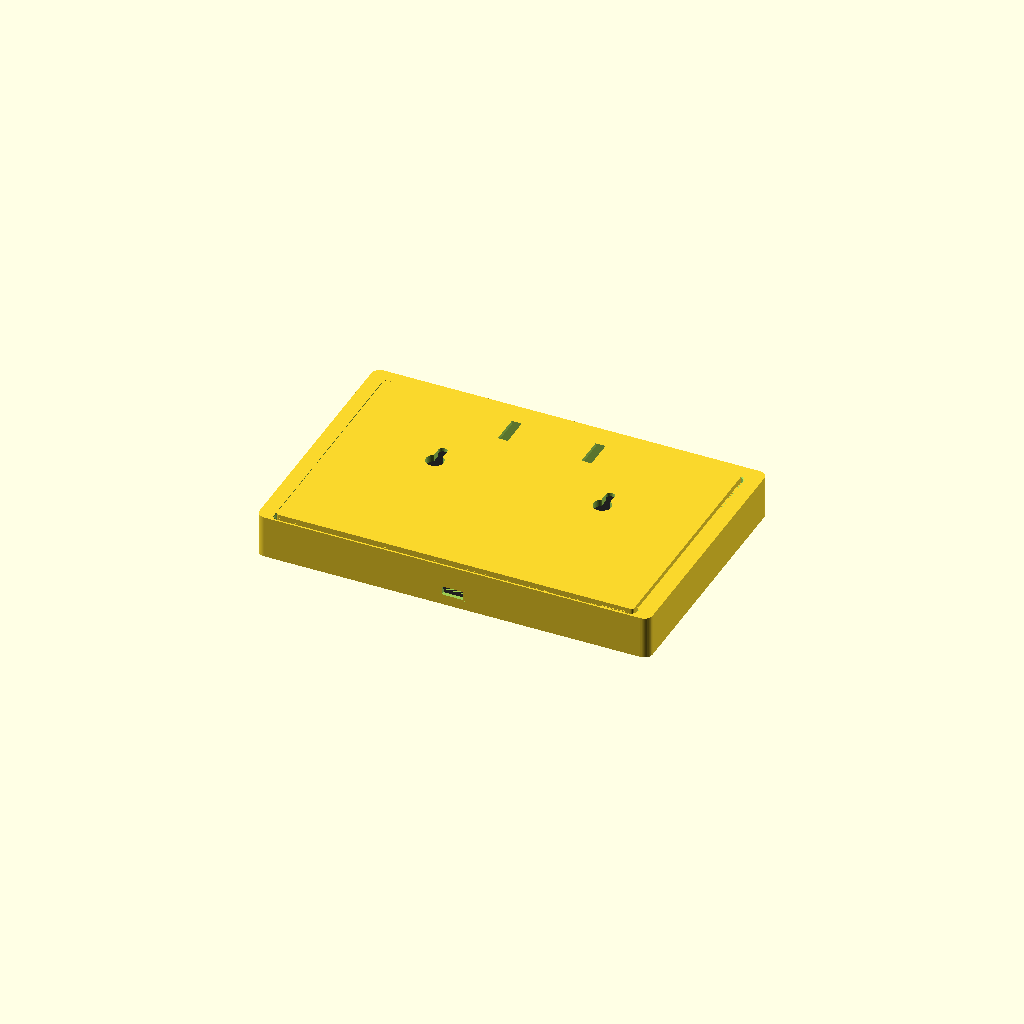
Cell 1: the model at its default parameters.
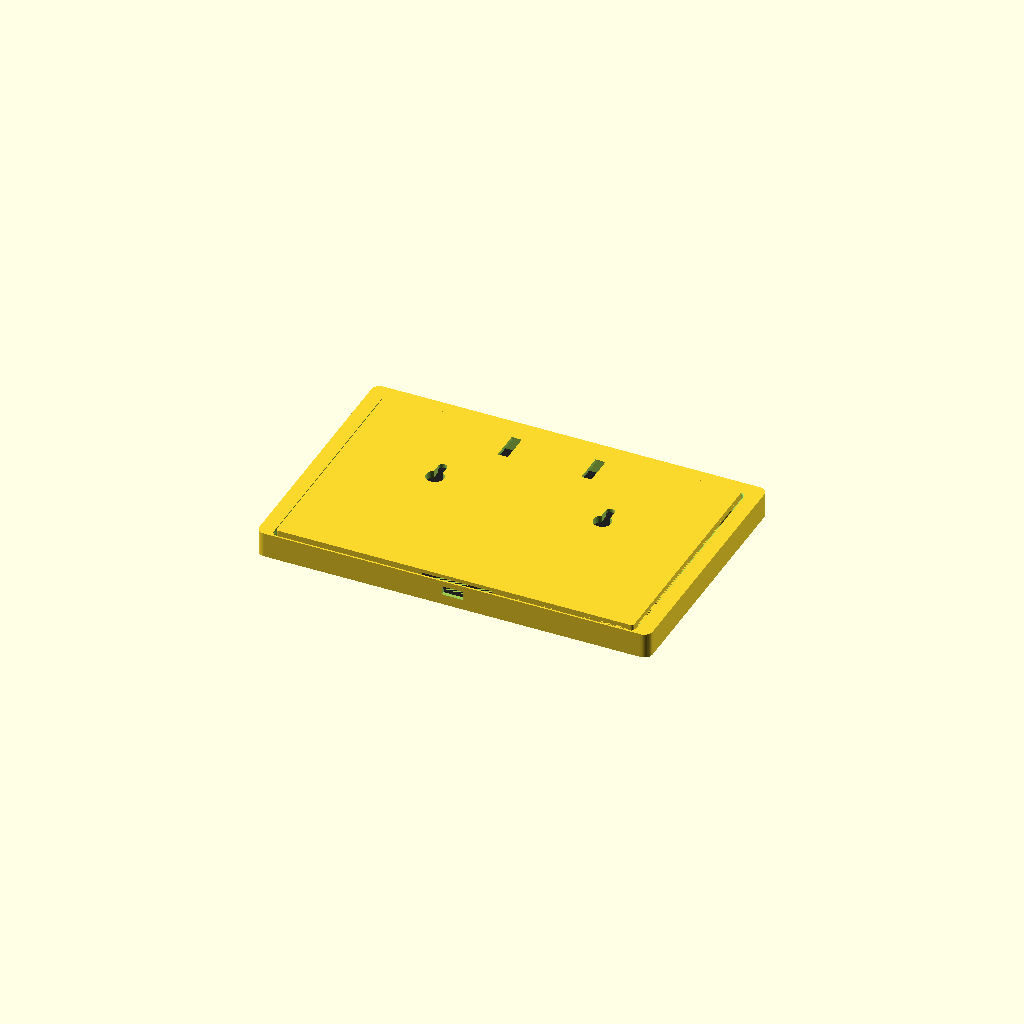
Cell 2: the same model with xiao_headers = false.
All cells are drawn from one camera (rotation 55°, 0°, 25°, orthographic, colour scheme Cornfield), so only the parameter changes between them.
Source of the model, hardware/cases/serie.scad:
// =====================================================================
//  RUTA series: cases for the 7.5" 800x480 e-paper panel on the XIAO
//  ESP32-C3 + Seeed ePaper Driver Board (docs/LOW_COST.md).
//  Units: mm  |  OpenSCAD 2021.01
// ---------------------------------------------------------------------
//  One front FRAME, three BACKS, one STAND. Every product in the series
//  is the frame plus one back, so a wall unit becomes a pegboard unit or
//  a fridge unit by swapping one printed part, and every part prints flat
//  with no supports and no fasteners.
//
//    RUTA  frame + back_wall    two keyholes, 80 mm apart
//    KROK  RUTA + 2 x hook      SKADIS pegboard hooks keyed into the back
//    FAST  frame + back_magnet  four 10x3 mm disc magnets, fridge/whiteboard
//    STOD  RUTA + stand         desk plinth, 12 deg lean, cable channel
//
//  THE PANEL IS REAR-LOADED AND THE POCKET IS THE ONLY THING IN ITS WAY.
//  The glass drops in along +z from the open back and reaches its seat
//  unobstructed; `part="obstruction"` renders whatever violates that and
//  fit_check.sh fails the build if it is not empty. The back snaps into
//  the pocket walls with four bumps; `part="clash"` proves it closes.
// =====================================================================
//  PARTS - set `part` (or CLI: -D 'part="frame"'):
//    "frame"        front frame              (print face down)
//    "back_wall"    RUTA back, keyholes + hook slots (print outer face down)
//    "hook"         KROK pegboard hook, x2   (prints on its side, flat)
//    "back_magnet"  FAST back, magnet pockets(print outer face down)
//    "stand"        STOD desk plinth         (print base down)
//    "ruta" "krok" "fast" "stod"  assembled previews
//    "exploded"     the series, pulled apart
//    "obstruction" "clash" "board_clash" "board_sweep"   fit checks
// =====================================================================

part = "ruta";

// The XIAO ships on the driver board's female headers. Soldered flat onto
// the board's castellated pads instead, the whole stack is 8 mm shorter
// and so is the case: 13 mm deep instead of 21.
xiao_headers = true;

$fn = 48;
EPS = 0.01;

// ------------------ PANEL (GDEY075T7 / GDEW075T7 datasheet) ---------
panel_w  = 170.2;   // glass outline
panel_h  = 111.2;
panel_t  = 1.3;     // glass incl. slack (nominal 1.18)
aa_w     = 163.2;   // active area
aa_h     = 97.92;
aa_top   = 3.4;     // glass edge -> active area at the top   ** MEASURE **
fpc_w    = 36;      // ribbon relief width in the back's rim (ribbon ~24)

// ------------------ FRAME -------------------------------------------
clr      = 0.6;     // glass-to-pocket clearance per side (170 mm PLA span)
wall     = 1.8;     // thinnest wall: below the glass, where the border is set
bezel_t  = 1.6;     // face in front of the glass
reveal   = 1.0;     // window past the active area, per side
win_ch   = 1.2;     // 45 deg outward chamfer round the window
foam_fr  = 0.8;     // foam tape under the glass front border
foam_t   = 0.8;     // foam tape behind the glass, pressed by the back's rim
corner_r = 4.0;     // outer corner radius
pocket_r = 1.2;     // pocket corner radius
relief_r = 3.0;     // corner relief for the square glass corners
relief_ov= 0.8;
lead_in  = 1.0;     // flare at the open back
scallop_w= 18;      // finger scallops in the side walls, to lift the glass out
scallop_d= 3;

// ------------------ BACK --------------------------------------------
back_t   = 1.8;     // plate thickness
rim_t    = 1.6;     // rim wall, runs inside the pocket
lid_clr  = 0.35;    // rim-to-pocket clearance per side
snap_h   = 0.7;     // snap bump height (and recess depth in the side walls)
snap_len = 12;      // bump length along the wall
snap_z   = 6;       // bump centre above the rim's front edge
snap_dx  = 38;      // bump centres from the middle, along the side walls

// ------------------ ELECTRONICS BAY ---------------------------------
// Seeed ePaper Driver Board, XIAO edge toward the top of the case, FPC
// connector toward the panel's bottom edge where the ribbon arrives.
drv_l    = 50;      // board along X                          ** MEASURE **
drv_w    = 30;      // board along Y                          ** MEASURE **
drv_t    = 1.6;
drv_parts= 3.5;     // tallest part on the board's top face, FPC latch etc.
xiao_stack = xiao_headers ? 8.5 + 1.6 + 3.3 : 1.6 + 3.3;  // header + XIAO + USB-C body
bay      = drv_t + max(drv_parts, xiao_stack) + 1.0;     // + 1 mm air
drv_from_bot = 4;   // board lower edge above the cavity's inner bottom
rail_t   = 1.6;     // side rails (along X) the board slides between
rail_clr = 0.3;
lip      = 1.0;     // lips over the board's long edges
lip_t    = 1.0;
slot_z   = 0.25;    // vertical slack under the lips
usb_w    = 10.0;    // USB-C slot in the bottom wall (XIAO receptacle 8.9 x 3.2)
usb_h    = 4.2;
usb_x    = 0;       // slot centre along X                     ** MEASURE **

// ------------------ WALL / PEGBOARD / MAGNETS / STAND ---------------
key_pitch = 80;     // keyhole centres
key_head  = 8.5;    // screw head clearance
key_shank = 4.2;
key_len   = 8;
key_pad_t = 1.6;    // extra plate thickness round each keyhole
skadis_pitch = 40;  // SKADIS slot pitch, horizontal
skadis_slot  = [4.6, 14.2];   // peg through the 5 x 15 slot
skadis_board = 5.1;           // board thickness
skadis_lip   = 4;             // hook drop behind the board
hook_slot    = [4.8, 14.4];   // through the back, the hook's peg keys in here
hook_flange  = [9, 19, 1.6];  // inside the case, what the load pulls against
hook_y       = 12;            // slot centres below the back's top edge
mag_d     = 10.3;   // 10 x 3 mm disc magnets, press fit
mag_t     = 3.2;
mag_inset = 14;     // magnet centres from the plate's edges
stand_d   = 42;     // plinth depth (front to back)
stand_h   = 18;     // plinth height
stand_tilt= 12;     // backward lean
stand_slot= 12;     // how deep the frame sits in the plinth
stand_clr = 0.5;

// ------------------ DERIVED -----------------------------------------
pocket_w  = panel_w + 2*clr;
pocket_h  = panel_h + 2*clr;
panel_seat= bezel_t + foam_fr;              // glass front face, from the frame face
panel_back= panel_seat + panel_t;
rim_front = panel_back + foam_t;            // the back's rim presses foam here
body_d    = rim_front + bay;                // frame depth, walls end here
depth     = body_d + back_t;                // whole case
rim_h     = body_d - rim_front;             // rim reaches the foam

aa_bottom = panel_h - aa_h - aa_top;        // ribbon-side border (~9.9)
win_w     = aa_w + 2*reveal;
win_h     = aa_h + 2*reveal;
win_dy    = (aa_bottom - aa_top)/2;         // window centre above pocket centre
border    = aa_bottom - reveal + clr + wall;// the thinnest border sets them all
outer_w   = win_w + 2*border;
outer_h   = win_h + 2*border;
shell_dy  = win_dy;                         // shell centred on the window; pocket at y=0
relief_c  = relief_r - relief_ov;

rim_ow = pocket_w - 2*lid_clr;
rim_oh = pocket_h - 2*lid_clr;
rim_iw = rim_ow - 2*rim_t;
rim_ih = rim_oh - 2*rim_t;
cav_y0 = -rim_ih/2;                         // cavity inner bottom (y)
drv_cy = cav_y0 + drv_from_bot + drv_w/2;
drv_z0 = depth - back_t;                    // back's inner face (z, frame coords)
rail_h = drv_t + slot_z + lip_t;
usb_zc = drv_t + xiao_stack - 3.3/2;        // USB-C centre above the board's underside

// --- invariants ---
assert(clr >= 0.5, "panel clearance below print tolerance on a 170 mm span");
assert(norm([pocket_w/2 - relief_c, pocket_h/2 - relief_c] - [panel_w/2, panel_h/2])
       < relief_r - 0.5, "corner relief too small: square glass corners bind");
assert(drv_l + 2*(rail_t + rail_clr) < rim_iw, "board rails do not fit inside the rim");
assert(drv_from_bot + drv_w + 1 < rim_ih, "board does not fit the cavity height");
assert(usb_zc + usb_h/2 < bay - 0.5, "USB-C slot breaks out of the bay");
assert(snap_dx + snap_len/2 < pocket_h/2 - 6, "snap bumps run past the side walls");
echo(str(">> RUTA outer ", outer_w, " x ", outer_h, " x ", depth, " mm; border ", border,
         "; bay ", bay, " (xiao_headers=", xiao_headers, ")"));

// =====================================================================
// HELPERS
// =====================================================================
module rrect(w, h, r) offset(r=r) square([w-2*r, h-2*r], center=true);
module rbox(w, h, d, r) linear_extrude(d) rrect(w, h, r);
module keyhole() {
    hull() { cylinder(d=key_shank, h=20, center=true);
             translate([0, key_len, 0]) cylinder(d=key_shank, h=20, center=true); }
    cylinder(d=key_head, h=20, center=true);
}

// =====================================================================
// PANEL POCKET (one negative, nothing is ever unioned back into it)
// =====================================================================
module panel_pocket() {
    translate([0,0,bezel_t]) rbox(pocket_w, pocket_h, body_d, pocket_r);
    for (sx=[-1,1], sy=[-1,1])
        translate([sx*(pocket_w/2 - relief_c), sy*(pocket_h/2 - relief_c), bezel_t])
            cylinder(r=relief_r, h=body_d);
    translate([0,0,body_d-lead_in]) hull() {
        rbox(pocket_w, pocket_h, EPS, pocket_r);
        translate([0,0,lead_in])
            rbox(pocket_w+2*lead_in, pocket_h+2*lead_in, EPS, pocket_r+lead_in);
    }
    // finger scallops in the side walls, front of the rim only
    for (sx=[-1,1]) translate([sx*pocket_w/2, 0, panel_seat])
        rotate([0,0,90]) linear_extrude(rim_front - panel_seat + EPS)
            rrect(scallop_w, 2*scallop_d, 1.4);
    // snap recesses in the side walls
    for (sx=[-1,1], sy=[-1,1])
        translate([sx*(pocket_w/2 + snap_h/2 - EPS), sy*snap_dx, rim_front + snap_z])
            cube([snap_h + 2*EPS, snap_len, 2.2], center=true);
}

// the volume the glass sweeps from the open back to its seat
module panel_sweep() {
    translate([0,0,panel_seat]) linear_extrude(body_d)
        square([panel_w, panel_h], center=true);
}

module window() {
    translate([0, win_dy, -EPS]) rbox(win_w, win_h, bezel_t + 2*EPS, 1.0);
    translate([0, win_dy, -EPS]) hull() {
        rbox(win_w + 2*win_ch, win_h + 2*win_ch, EPS, 1.0 + win_ch);
        translate([0,0,win_ch]) rbox(win_w, win_h, EPS, 1.0);
    }
}

// USB-C slot through the frame's bottom wall and the back's rim
module usb_cut() {
    translate([usb_x, -pocket_h/2 - wall/2, drv_z0 - usb_zc])
        cube([usb_w, wall + 2*rim_t + 4, usb_h], center=true);
}

// =====================================================================
// FRAME
// =====================================================================
module frame() {
    difference() {
        translate([0, shell_dy, 0]) rbox(outer_w, outer_h, body_d, corner_r);
        window();
        panel_pocket();
        usb_cut();
    }
}

// =====================================================================
// BACKS: plate + rim + board rails, then one of three outsides
// =====================================================================
module post_L(sx, sy) {
    post_h = drv_t + 3;
    x0 = sx*(drv_l/2 + rail_clr);
    y0 = drv_cy + sy*(drv_w/2 + rail_clr);
    // leg along Y (outside the board's short edge) and leg along X (outside the long edge)
    translate([sx > 0 ? x0 : x0 - rail_t, sy > 0 ? y0 - 6 : y0 - rail_t, 0]) cube([rail_t, 6 + rail_t, post_h]);
    translate([sx > 0 ? x0 - 6 : x0, sy > 0 ? y0 : y0 - rail_t, 0]) cube([6 + rail_t, rail_t, post_h]);
}
module rails() {   // kept as the name the fit checks use
    for (sx=[-1,1], sy=[-1,1]) post_L(sx, sy);
}
module back_core() {
    // in back-local coords: z=0 is the inner face, +z toward the frame
    union() {
        translate([0,0,-back_t]) rbox(rim_ow, rim_oh, back_t, pocket_r);
        difference() {
            rbox(rim_ow, rim_oh, rim_h, pocket_r);
            translate([0,0,-EPS]) rbox(rim_iw, rim_ih, rim_h + 2*EPS, pocket_r);
            // ribbon relief in the bottom rim
            translate([0, -rim_oh/2, rim_h - 4]) cube([fpc_w, 2*rim_t + 2, 8.1], center=true);
            // USB-C
            translate([usb_x, -rim_oh/2, usb_zc]) cube([usb_w, 2*rim_t + 2, usb_h], center=true);
        }
        // snap bumps on the rim's outer faces (side walls only, they are thick)
        for (sx=[-1,1], sy=[-1,1])
            translate([sx*(rim_ow/2 + snap_h/2 - EPS), sy*snap_dx, rim_h - snap_z])
                hull() {
                    cube([EPS, snap_len, 2], center=true);
                    translate([sx*snap_h/2, 0, 0]) cube([EPS, snap_len - 2*snap_h, 0.6], center=true);
                }
        rails();
    }
}
module back_wall() {
    difference() {
        union() {
            back_core();
            for (sx=[-1,1]) translate([sx*key_pitch/2, 10, 0])
                cylinder(d=key_head + 8, h=key_pad_t);
        }
        for (sx=[-1,1]) translate([sx*key_pitch/2, 10, 0]) keyhole();
        // KROK's hooks key into these; on a wall they are two small slots
        for (sx=[-1,1]) translate([sx*skadis_pitch/2, rim_oh/2 - hook_y, 0])
            cube([hook_slot[0], hook_slot[1], 3*back_t], center=true);
    }
}
// A pegboard hook: flange inside the case, peg through the back and the
// board, lip that drops behind the board. Flat on its side it is one 2D
// profile 4.6 mm thick, so it prints with nothing to support.
module hook() {   // back-local coords, at a slot centre; outside is -z
    reach = back_t + skadis_board + 1.2;
    translate([-hook_flange[0]/2, -hook_flange[1]/2, 0]) cube(hook_flange);
    translate([-skadis_slot[0]/2, -skadis_slot[1]/2, -reach]) cube([skadis_slot[0], skadis_slot[1], reach + EPS]);
    translate([-skadis_slot[0]/2, -skadis_slot[1]/2 - skadis_lip, -reach]) cube([skadis_slot[0], skadis_lip + EPS, 1.6]);
}
module hooks_placed() {
    for (sx=[-1,1]) translate([sx*skadis_pitch/2, rim_oh/2 - hook_y, 0]) hook();
}
module back_magnet() {
    difference() {
        union() {
            back_core();
            for (sx=[-1,1], sy=[-1,1])
                translate([sx*(rim_ow/2 - mag_inset), sy*(rim_oh/2 - mag_inset), 0])
                    cylinder(d=mag_d + 4, h=mag_t + 1.2 - back_t);
        }
        for (sx=[-1,1], sy=[-1,1])
            translate([sx*(rim_ow/2 - mag_inset), sy*(rim_oh/2 - mag_inset), -back_t - EPS])
                cylinder(d=mag_d, h=mag_t + EPS);
    }
}

// a back, placed in frame coordinates (inner face at z = drv_z0, rim toward -z)
module place_back() { translate([0,0,drv_z0]) mirror([0,0,1]) children(); }

// =====================================================================
// STAND: a plinth the frame's bottom edge sits in
// =====================================================================
module stand() {
    slot_w = depth + 2*stand_clr;
    difference() {
        hull() {
            translate([-outer_w/2, 0, 0]) cube([outer_w, stand_d, 1]);
            translate([-outer_w/2 + 6, 6, stand_h - 1]) cube([outer_w - 12, stand_d - 12, 1]);
        }
        // tilted slot
        // leans toward +y, the plinth's back
        translate([0, stand_d/2, stand_h - stand_slot]) rotate([-stand_tilt, 0, 0])
            translate([-outer_w/2 - 1, -slot_w/2, 0]) cube([outer_w + 2, slot_w, stand_slot + 20]);
        // cable channel from the slot out the back, under the USB slot
        translate([usb_x - 7, stand_d/2 - 3, stand_h - stand_slot - 8]) cube([14, stand_d, 8.5]);
    }
}

// =====================================================================
// THE BOARD and its sweep (fit checks)
// =====================================================================
module board(dz=0) {          // back-local coords, seated
    translate([-drv_l/2, drv_cy - drv_w/2, 0]) cube([drv_l, drv_w, drv_t]);
}
module board_sweep() {        // the board dropping in from the open side (+z)
    translate([-drv_l/2, drv_cy - drv_w/2, 0]) cube([drv_l, drv_w, bay]);
}

// =====================================================================
// SCENES
// =====================================================================
module glass() {
    color([0.12,0.12,0.12]) translate([0,0,panel_seat]) linear_extrude(panel_t)
        square([panel_w, panel_h], center=true);
}
// the two render surfaces: the glass, and the active area a hair in front
module glass_plate() { translate([0,0,panel_seat]) linear_extrude(panel_t) square([panel_w, panel_h], center=true); }
module aa_plate()    { translate([0, win_dy, panel_seat - 0.05]) linear_extrude(0.05) square([aa_w, aa_h], center=true); }
// the STOD transform, shared by the preview and the catalogue renders
module in_stand() {
    translate([0, stand_d/2, stand_h - stand_slot]) rotate([-stand_tilt, 0, 0])
        translate([0, -depth/2, -(shell_dy - outer_h/2) + 1]) rotate([90, 0, 180]) children();
}
module assembled(kind, with_glass=true) {
    frame();
    if (with_glass) glass();
    place_back() {
        if (kind == "magnet") back_magnet();
        else back_wall();
        if (kind == "hook") hooks_placed();
    }
}

if (part == "frame" || part == "body") frame();   // "body": what fit_check.sh renders last, for the asserts
else if (part == "back_wall")   mirror([0,0,1]) back_wall();
else if (part == "hook")        translate([0, 0, skadis_slot[0]/2]) rotate([0, 90, 0]) hook();
else if (part == "back_magnet") mirror([0,0,1]) back_magnet();
else if (part == "stand") stand();
else if (part == "ruta") assembled("wall");
else if (part == "krok") assembled("hook");
else if (part == "fast") assembled("magnet");
else if (part == "stod") {
    // the frame stands on its bottom edge in the plinth's slot, leaning back
    stand();
    in_stand() assembled("wall");
}
// ---- render exports: bodies without glass, and the two screen surfaces ----
else if (part == "r_ruta") assembled("wall", false);
else if (part == "r_krok") assembled("hook", false);
else if (part == "r_fast") assembled("magnet", false);
else if (part == "r_glass") glass_plate();
else if (part == "r_aa") aa_plate();
else if (part == "exploded") {
    frame();
    translate([0,0,30]) glass();
    translate([0,0,70]) place_back() back_wall();
    translate([0,0,120]) place_back() hooks_placed();
    translate([0,0,170]) place_back() back_magnet();
    translate([0, -outer_h/2 - 60, 0]) stand();
}
// ---- fit checks: each must render EMPTY ----
else if (part == "obstruction") intersection() { frame(); panel_sweep(); }
else if (part == "clash")       intersection() { frame(); place_back() back_wall(); }
else if (part == "board_clash") intersection() { back_wall(); board(); }
else if (part == "board_sweep") intersection() { rails(); board_sweep(); }
Customizer parameters (derived from the source; name, type, default, range or options):
part: string, default "ruta"
xiao_headers: bool, default true
EPS: number, default 0.01
panel_w: number, default 170.2
panel_h: number, default 111.2
panel_t: number, default 1.3
aa_w: number, default 163.2
aa_h: number, default 97.92
aa_top: number, default 3.4
fpc_w: number, default 36
clr: number, default 0.6
wall: number, default 1.8
bezel_t: number, default 1.6
reveal: number, default 1
win_ch: number, default 1.2
foam_fr: number, default 0.8
foam_t: number, default 0.8
corner_r: number, default 4
pocket_r: number, default 1.2
relief_r: number, default 3
relief_ov: number, default 0.8
lead_in: number, default 1
scallop_w: number, default 18
scallop_d: number, default 3
back_t: number, default 1.8
rim_t: number, default 1.6
lid_clr: number, default 0.35
snap_h: number, default 0.7
snap_len: number, default 12
snap_z: number, default 6
snap_dx: number, default 38
drv_l: number, default 50
drv_w: number, default 30
drv_t: number, default 1.6
drv_parts: number, default 3.5
drv_from_bot: number, default 4
rail_t: number, default 1.6
rail_clr: number, default 0.3
lip: number, default 1
lip_t: number, default 1
slot_z: number, default 0.25
usb_w: number, default 10
usb_h: number, default 4.2
usb_x: number, default 0
key_pitch: number, default 80
key_head: number, default 8.5
key_shank: number, default 4.2
key_len: number, default 8
key_pad_t: number, default 1.6
skadis_pitch: number, default 40
skadis_slot: vector, default [4.6, 14.2]
skadis_board: number, default 5.1
skadis_lip: number, default 4
hook_slot: vector, default [4.8, 14.4]
hook_flange: vector, default [9, 19, 1.6]
hook_y: number, default 12
mag_d: number, default 10.3
mag_t: number, default 3.2
mag_inset: number, default 14
stand_d: number, default 42
stand_h: number, default 18
stand_tilt: number, default 12
stand_slot: number, default 12
stand_clr: number, default 0.5
